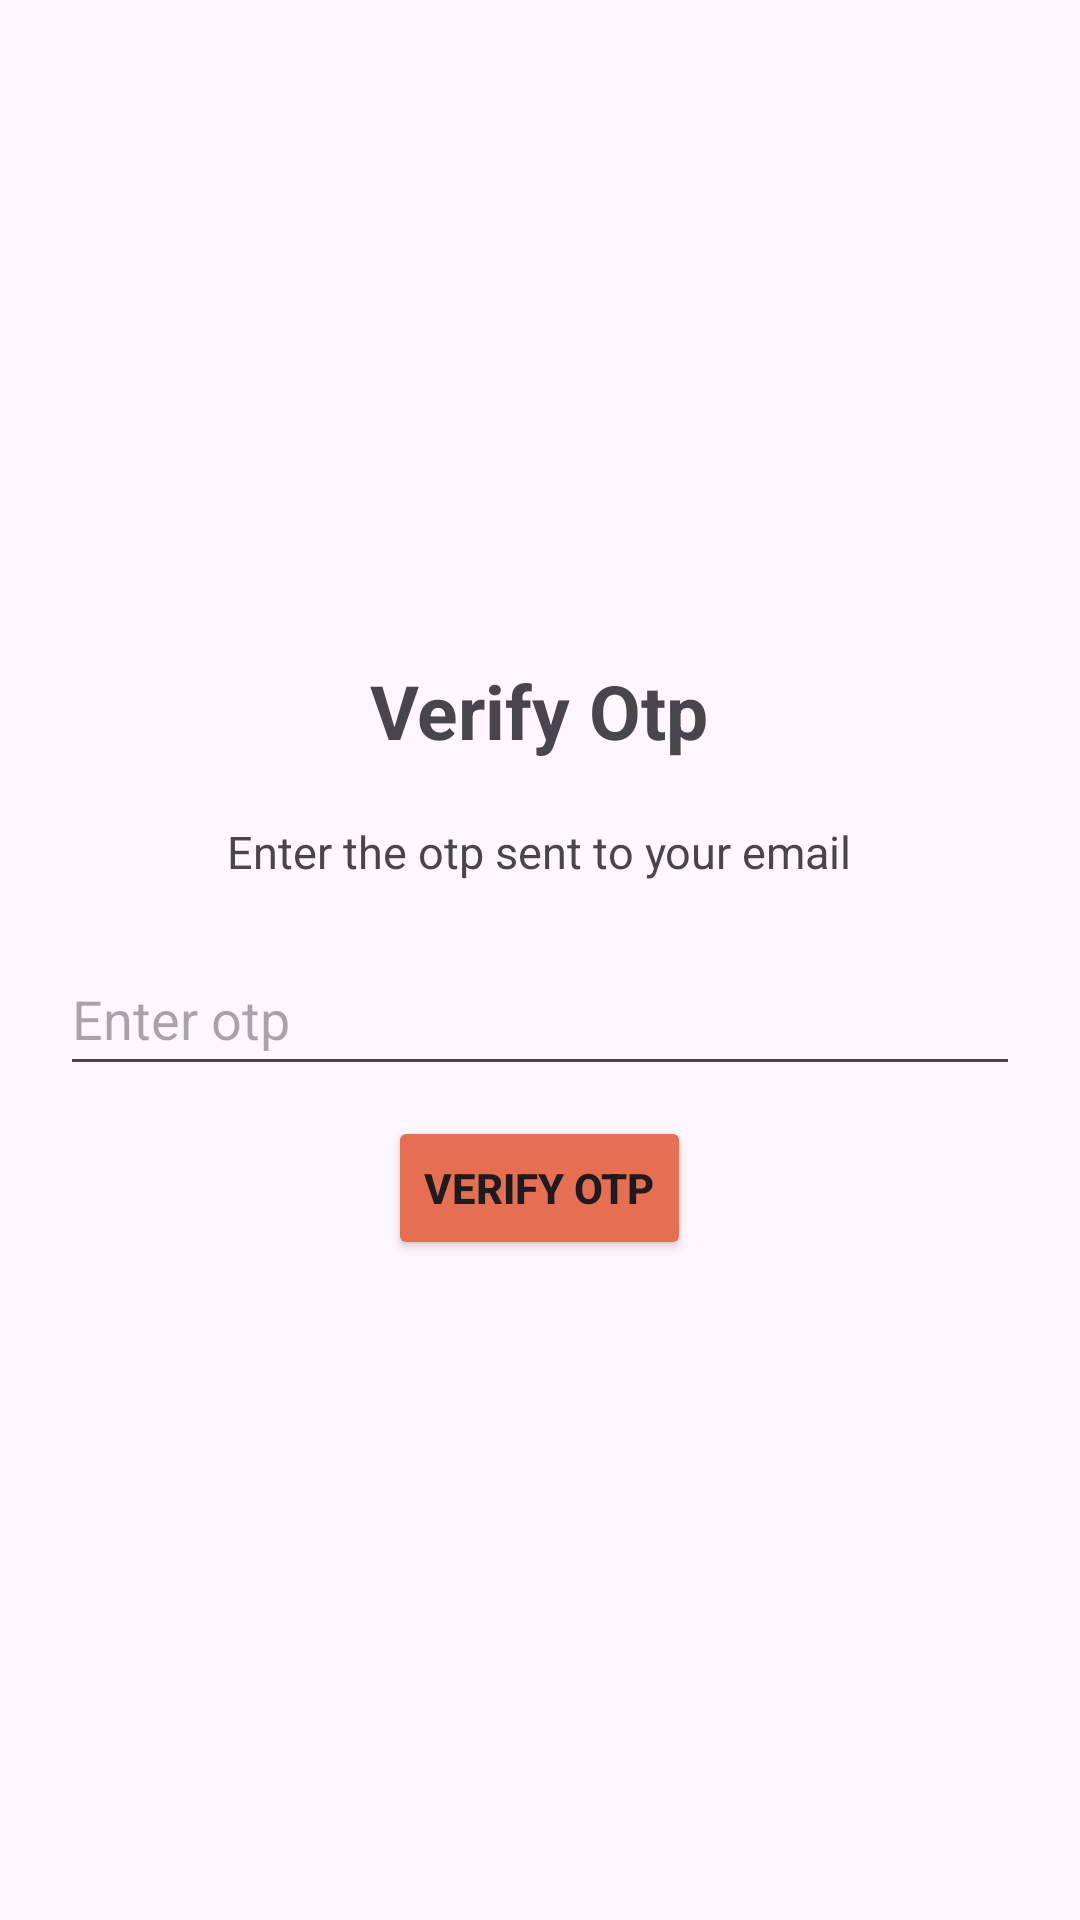

Write the Android layout XML for this screen, with the resource values it uses.
<!-- AndroidManifest.xml: application theme Theme.ProfileAuth -->
<!-- res/layout/activity_otp_verification.xml -->
<?xml version="1.0" encoding="utf-8"?>
<LinearLayout xmlns:android="http://schemas.android.com/apk/res/android"
    xmlns:app="http://schemas.android.com/apk/res-auto"
    xmlns:tools="http://schemas.android.com/tools"
    android:layout_width="match_parent"
    android:layout_height="match_parent"
    android:orientation="vertical"
    android:gravity="center"
    android:padding="20dp"
    tools:context=".OtpVerification">

    <TextView
        android:layout_width="wrap_content"
        android:layout_height="wrap_content"
        android:text="Verify Otp"
        android:textSize="25sp"
        android:textStyle="bold"
        android:layout_marginBottom="20dp" />

    <TextView
        android:layout_width="wrap_content"
        android:layout_height="wrap_content"
        android:text="Enter the otp sent to your email"
        android:textSize="15sp"
        android:layout_marginBottom="20dp" />


    <EditText
        android:id="@+id/otpEditText"
        android:layout_width="match_parent"
        android:layout_height="wrap_content"
        android:hint="Enter otp"
        android:maxLength="6"
        android:minHeight="48dp"
        android:inputType="number" />

    <Button
        android:id="@+id/verifyOTPButton"
        android:layout_width="wrap_content"
        android:layout_height="wrap_content"
        android:layout_marginTop="10dp"
        android:backgroundTint="#e76f51"
        android:text="Verify otp"
        android:textStyle="bold"/>

</LinearLayout>
<!-- resources referenced by this layout -->
<resources>
  <style name="Theme.ProfileAuth" parent="Base.Theme.ProfileAuth" />
  <style name="Base.Theme.ProfileAuth" parent="Theme.Material3.DayNight.NoActionBar">
          
          
      </style>
</resources>
